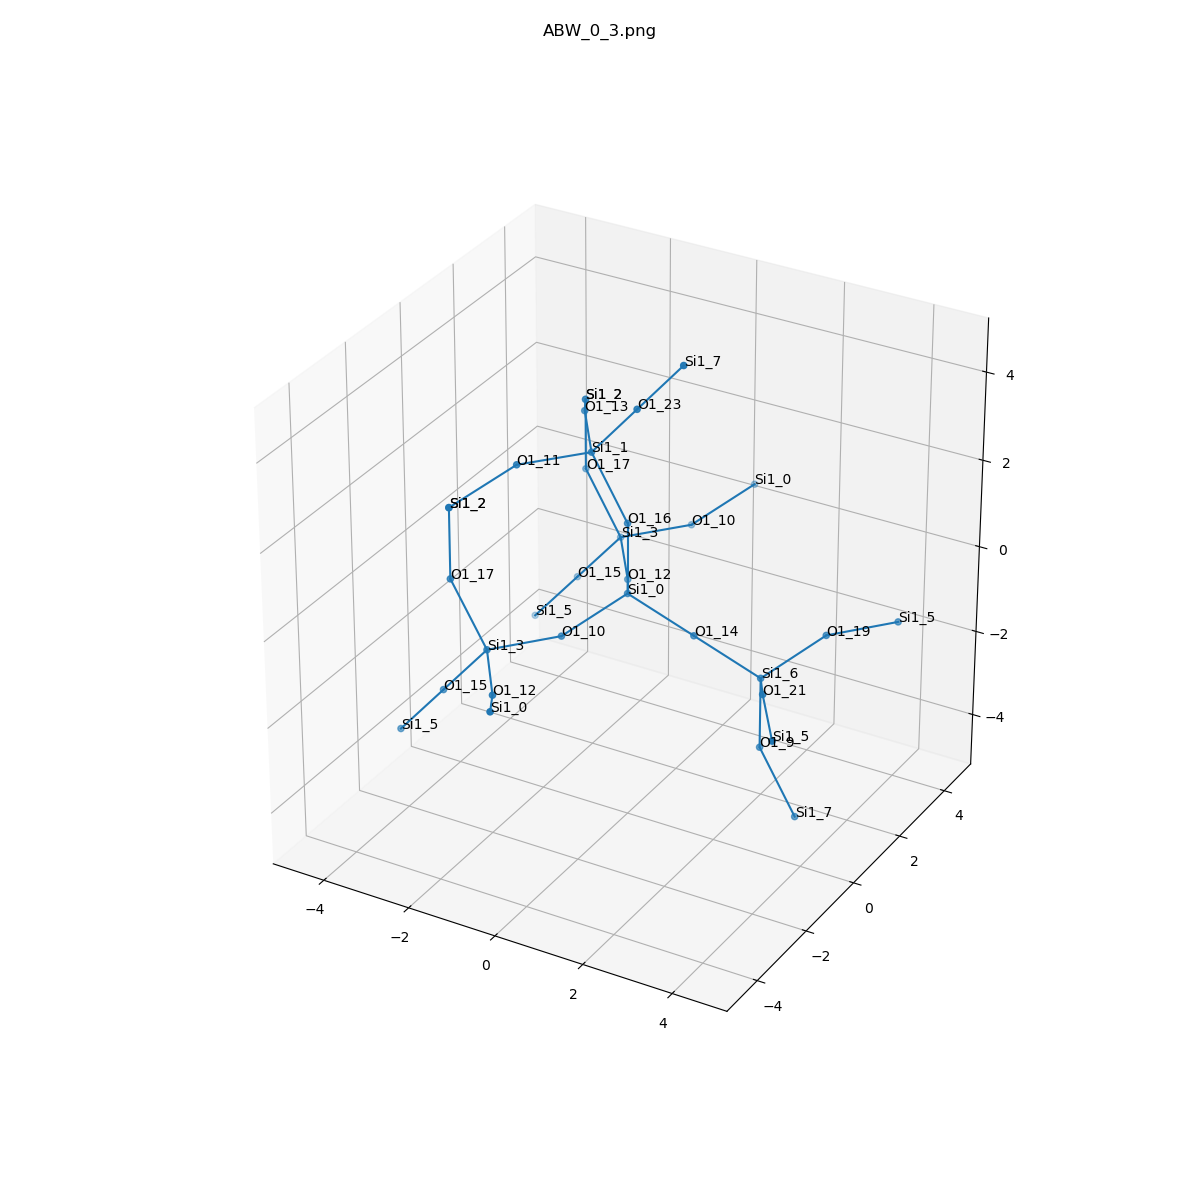

Values plotted in this chart, from the file beside it:
, neighbor_num, isite, atom, x, y, z, front_index
0, 0, 0, Si1, 0.0, 0.0, 0.0, 
1, 1, 16, O1, -1.1102230246251565e-16, 4.2129717533470784e-35, 1.609, 0.0
2, 1, 10, O1, -0.7546, -1.314, -0.5421, 0.0
3, 1, 14, O1, 1.517, 2.407412430484045e-35, -0.5351, 0.0
4, 1, 12, O1, -0.7546, 1.314, -0.5421, 0.0
5, 2, 1, Si1, -0.8189, -1.1102230246251568e-16, 2.994, 1.0
6, 2, 3, Si1, -1.68, -2.627, -0.4595, 2.0
7, 2, 6, Si1, 3.033, 6.661338147750941e-16, -1.07, 3.0
8, 2, 3, Si1, -1.68, 2.627, -0.4595, 4.0
9, 3, 23, O1, 0.2143, 1.8041124150158799e-16, 4.227, 5.0
10, 3, 11, O1, -1.744, -1.314, 3.077, 5.0
11, 3, 13, O1, -1.744, 1.314, 3.077, 5.0
12, 3, 12, O1, -0.7546, -3.941, -0.5421, 6.0
13, 3, 17, O1, -2.499, -2.627, 0.9256, 6.0
14, 3, 15, O1, -2.713, -2.627, -1.692, 6.0
15, 3, 21, O1, 3.788, -1.313, -0.5281, 7.0
16, 3, 19, O1, 3.788, 1.314, -0.5281, 7.0
17, 3, 9, O1, 3.033, 4.440892098500627e-16, -2.679, 7.0
18, 3, 10, O1, -0.7546, 3.941, -0.5421, 8.0
19, 3, 17, O1, -2.499, 2.627, 0.9256, 8.0
20, 3, 15, O1, -2.713, 2.627, -1.692, 8.0
21, 4, 7, Si1, 1.247, 3.33066907387547e-16, 5.459, 9.0
22, 4, 2, Si1, -2.499, -2.627, 2.535, 10.0
23, 4, 2, Si1, -2.499, 2.627, 2.535, 11.0
24, 4, 0, Si1, 4.926678040017168e-16, -5.254, -8.256295711096266e-16, 12.0
25, 4, 2, Si1, -2.499, -2.627, 2.535, 13.0
26, 4, 5, Si1, -3.746, -2.627, -2.924, 14.0
27, 4, 5, Si1, 4.713, -2.627, -0.6107, 15.0
28, 4, 5, Si1, 4.713, 2.627, -0.6107, 16.0
29, 4, 7, Si1, 3.852, 6.661338147750942e-16, -4.064, 17.0
30, 4, 0, Si1, -4.926678040017168e-16, 5.254, 8.256295711096266e-16, 18.0
31, 4, 2, Si1, -2.499, 2.627, 2.535, 19.0
32, 4, 5, Si1, -3.746, 2.627, -2.924, 20.0
